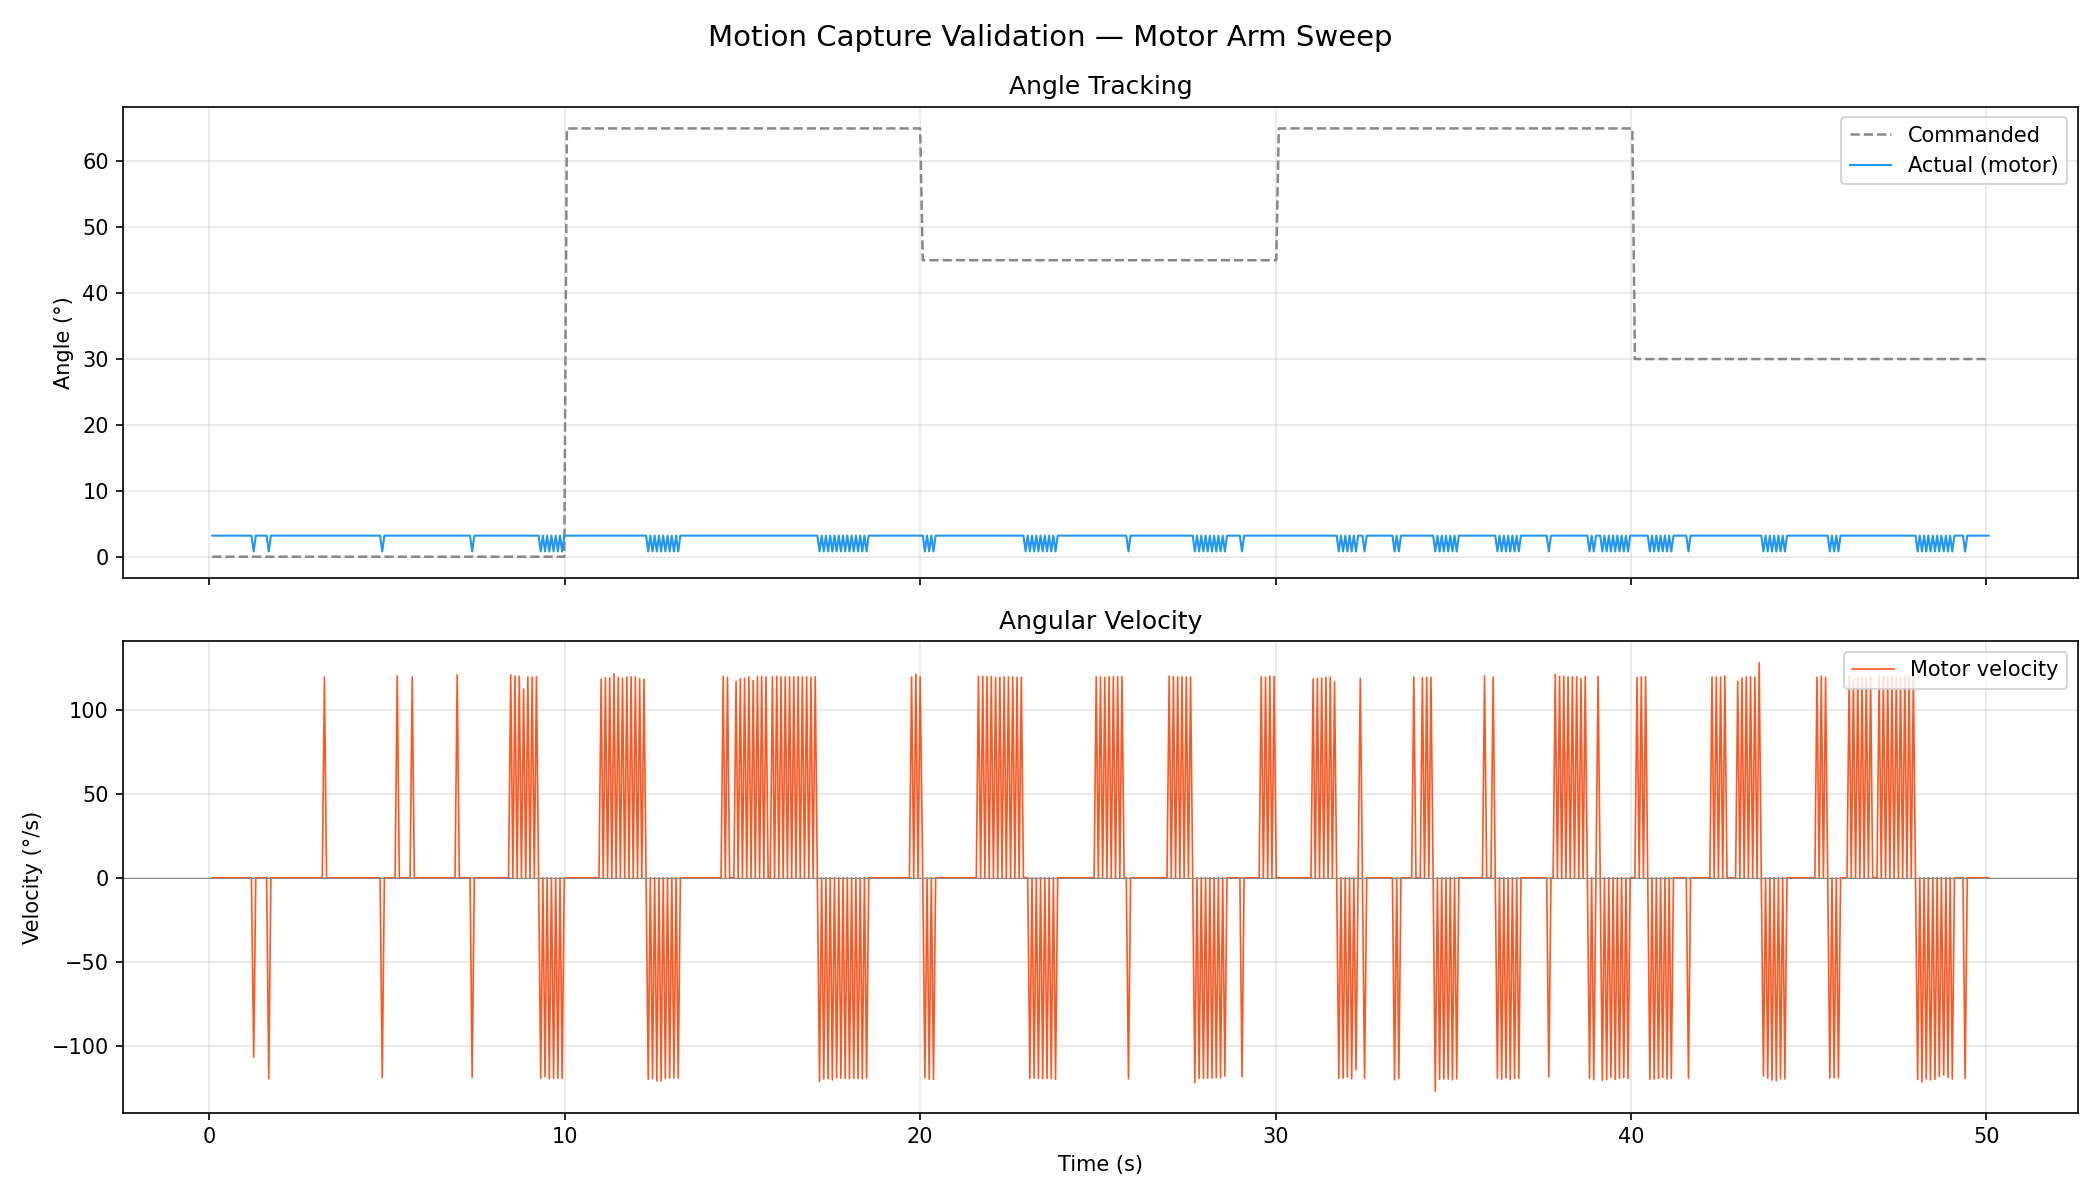

The file beside this chart, header and first rows:
time_s, commanded_deg, actual_deg, velocity_deg_s, speed_erpm, current_amps, temp_c, error_code, duty, loop, label
0.085, 0.0, 3.20, 0.00, 0, 0.000, -96, 0, -0.0150, 4/5, [4/5] home — leg hanging straight down
0.150, 0.0, 3.20, 0.00, 0, 0.000, -96, 0, -0.0150, 4/5, [4/5] home — leg hanging straight down
0.210, 0.0, 3.20, 0.00, 0, 0.000, -96, 0, -0.0150, 4/5, [4/5] home — leg hanging straight down
0.271, 0.0, 3.20, 0.00, 0, 0.000, -96, 0, -0.0150, 4/5, [4/5] home — leg hanging straight down
0.331, 0.0, 3.20, 0.00, 0, 0.000, -96, 0, -0.0150, 4/5, [4/5] home — leg hanging straight down
0.394, 0.0, 3.20, 0.00, 0, 0.000, -96, 0, -0.0150, 4/5, [4/5] home — leg hanging straight down
0.454, 0.0, 3.20, 0.00, 0, 0.000, -96, 0, -0.0150, 4/5, [4/5] home — leg hanging straight down
0.515, 0.0, 3.20, 0.00, 0, 0.000, -96, 0, -0.0150, 4/5, [4/5] home — leg hanging straight down
0.575, 0.0, 3.20, 0.00, 0, 0.000, -96, 0, -0.0150, 4/5, [4/5] home — leg hanging straight down
0.636, 0.0, 3.20, 0.00, 0, 0.000, -96, 0, -0.0150, 4/5, [4/5] home — leg hanging straight down
0.696, 0.0, 3.20, 0.00, 0, 0.000, -96, 0, -0.0150, 4/5, [4/5] home — leg hanging straight down
0.758, 0.0, 3.20, 0.00, 0, 0.000, -96, 0, -0.0150, 4/5, [4/5] home — leg hanging straight down
0.818, 0.0, 3.20, 0.00, 0, 0.000, -96, 0, -0.0150, 4/5, [4/5] home — leg hanging straight down
0.879, 0.0, 3.20, 0.00, 0, 0.000, -104, 0, -0.0150, 4/5, [4/5] home — leg hanging straight down
0.939, 0.0, 3.20, 0.00, 0, 0.000, -104, 0, -0.0150, 4/5, [4/5] home — leg hanging straight down
1.001, 0.0, 3.20, 0.00, 0, 0.000, -104, 0, -0.0150, 4/5, [4/5] home — leg hanging straight down
1.061, 0.0, 3.20, 0.00, 0, 0.000, -104, 0, -0.0150, 4/5, [4/5] home — leg hanging straight down
1.127, 0.0, 3.20, 0.00, 0, 0.000, -104, 0, -0.0150, 4/5, [4/5] home — leg hanging straight down
1.187, 0.0, 3.20, 0.00, 0, 0.000, -104, 0, -0.0150, 4/5, [4/5] home — leg hanging straight down
1.252, 0.0, 0.80, -106.9, 0, 0.000, -104, 0, 0.0000, 4/5, [4/5] home — leg hanging straight down
1.310, 0.0, 3.20, 0.00, 0, 0.000, -104, 0, -0.0150, 4/5, [4/5] home — leg hanging straight down
1.371, 0.0, 3.20, 0.00, 0, 0.000, -104, 0, -0.0150, 4/5, [4/5] home — leg hanging straight down
1.431, 0.0, 3.20, 0.00, 0, 0.000, -104, 0, -0.0150, 4/5, [4/5] home — leg hanging straight down
1.494, 0.0, 3.20, 0.00, 0, 0.000, -104, 0, -0.0150, 4/5, [4/5] home — leg hanging straight down
1.555, 0.0, 3.20, 0.00, 0, 0.000, -104, 0, -0.0150, 4/5, [4/5] home — leg hanging straight down
1.615, 0.0, 3.20, 0.00, 0, 0.000, -104, 0, -0.0150, 4/5, [4/5] home — leg hanging straight down
1.675, 0.0, 0.80, -119.8, 0, 0.000, -104, 0, 0.0000, 4/5, [4/5] home — leg hanging straight down
1.735, 0.0, 3.20, 0.00, 0, 0.000, -96, 0, -0.0150, 4/5, [4/5] home — leg hanging straight down
1.795, 0.0, 3.20, 0.00, 0, 0.000, -96, 0, -0.0150, 4/5, [4/5] home — leg hanging straight down
1.856, 0.0, 3.20, 0.00, 0, 0.000, -96, 0, -0.0150, 4/5, [4/5] home — leg hanging straight down
1.916, 0.0, 3.20, 0.00, 0, 0.000, -96, 0, -0.0150, 4/5, [4/5] home — leg hanging straight down
1.976, 0.0, 3.20, 0.00, 0, 0.000, -96, 0, -0.0150, 4/5, [4/5] home — leg hanging straight down
2.036, 0.0, 3.20, 0.00, 0, 0.000, -96, 0, -0.0150, 4/5, [4/5] home — leg hanging straight down
2.097, 0.0, 3.20, 0.00, 0, 0.000, -96, 0, -0.0150, 4/5, [4/5] home — leg hanging straight down
2.157, 0.0, 3.20, 0.00, 0, 0.000, -96, 0, -0.0150, 4/5, [4/5] home — leg hanging straight down
2.217, 0.0, 3.20, 0.00, 0, 0.000, -96, 0, -0.0150, 4/5, [4/5] home — leg hanging straight down
2.277, 0.0, 3.20, 0.00, 0, 0.000, -96, 0, -0.0150, 4/5, [4/5] home — leg hanging straight down
2.337, 0.0, 3.20, 0.00, 0, 0.000, -96, 0, -0.0150, 4/5, [4/5] home — leg hanging straight down
2.398, 0.0, 3.20, 0.00, 0, 0.000, -96, 0, -0.0150, 4/5, [4/5] home — leg hanging straight down
2.458, 0.0, 3.20, 0.00, 0, 0.000, -96, 0, -0.0150, 4/5, [4/5] home — leg hanging straight down
2.518, 0.0, 3.20, 0.00, 0, 0.000, -96, 0, -0.0150, 4/5, [4/5] home — leg hanging straight down
2.579, 0.0, 3.20, 0.00, 0, 0.000, -96, 0, -0.0150, 4/5, [4/5] home — leg hanging straight down
2.639, 0.0, 3.20, 0.00, 0, 0.000, -96, 0, -0.0150, 4/5, [4/5] home — leg hanging straight down
2.699, 0.0, 3.20, 0.00, 0, 0.000, -96, 0, -0.0150, 4/5, [4/5] home — leg hanging straight down
2.759, 0.0, 3.20, 0.00, 0, 0.000, -96, 0, -0.0150, 4/5, [4/5] home — leg hanging straight down
2.819, 0.0, 3.20, 0.00, 0, 0.000, -96, 0, -0.0150, 4/5, [4/5] home — leg hanging straight down
2.880, 0.0, 3.20, 0.00, 0, 0.000, -96, 0, -0.0150, 4/5, [4/5] home — leg hanging straight down
2.940, 0.0, 3.20, 0.00, 0, 0.000, -96, 0, -0.0150, 4/5, [4/5] home — leg hanging straight down
3.000, 0.0, 3.20, 0.00, 0, 0.000, -96, 0, -0.0150, 4/5, [4/5] home — leg hanging straight down
3.060, 0.0, 3.20, 0.00, 0, 0.000, -96, 0, -0.0150, 4/5, [4/5] home — leg hanging straight down
3.121, 0.0, 3.20, 0.00, 0, 0.000, -96, 0, -0.0150, 4/5, [4/5] home — leg hanging straight down
3.181, 0.0, 3.20, 0.00, 0, 0.000, -96, 0, -0.0150, 4/5, [4/5] home — leg hanging straight down
3.241, 0.0, 3.20, 119.5, 0, 0.000, -104, 0, -0.0487, 4/5, [4/5] home — leg hanging straight down
3.301, 0.0, 3.20, 0.00, 0, 0.000, -104, 0, -0.0150, 4/5, [4/5] home — leg hanging straight down
3.362, 0.0, 3.20, 0.00, 0, 0.000, -104, 0, -0.0150, 4/5, [4/5] home — leg hanging straight down
3.422, 0.0, 3.20, 0.00, 0, 0.000, -104, 0, -0.0150, 4/5, [4/5] home — leg hanging straight down
3.482, 0.0, 3.20, 0.00, 0, 0.000, -104, 0, -0.0150, 4/5, [4/5] home — leg hanging straight down
3.542, 0.0, 3.20, 0.00, 0, 0.000, -104, 0, -0.0150, 4/5, [4/5] home — leg hanging straight down
3.602, 0.0, 3.20, 0.00, 0, 0.000, -104, 0, -0.0150, 4/5, [4/5] home — leg hanging straight down
3.663, 0.0, 3.20, 0.00, 0, 0.000, -104, 0, -0.0150, 4/5, [4/5] home — leg hanging straight down
... 769 more rows
